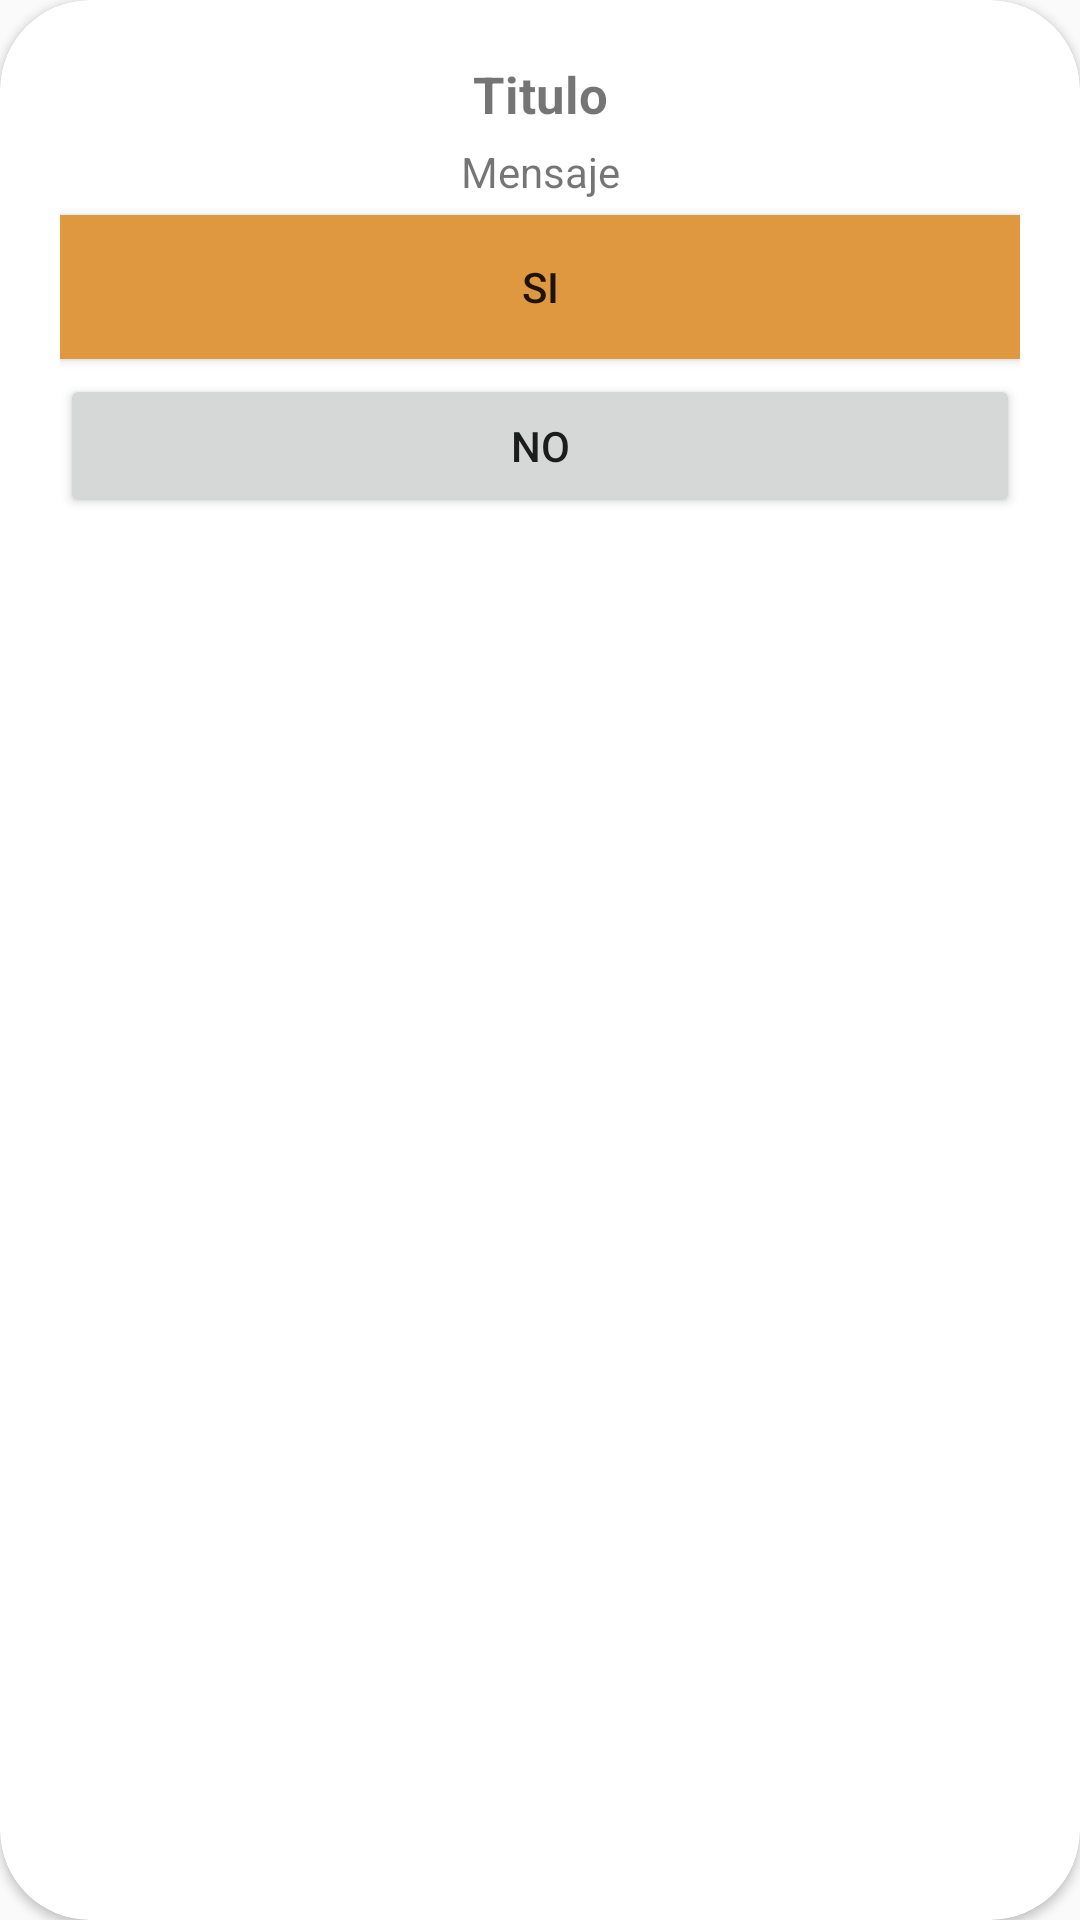

Write the Android layout XML for this screen, with the resource values it uses.
<!-- AndroidManifest.xml: application theme Theme.CT1Proyect -->
<!-- res/layout/confirmacionactivity.xml -->
<?xml version="1.0" encoding="utf-8"?>
<androidx.cardview.widget.CardView xmlns:android="http://schemas.android.com/apk/res/android"
    android:layout_width="match_parent"
    android:layout_height="wrap_content"
    xmlns:app="http://schemas.android.com/apk/res-auto"
    app:cardBackgroundColor="@color/white"
    app:cardCornerRadius="30dp"
    android:layout_marginHorizontal="20dp"
    >

    <LinearLayout
        android:layout_width="match_parent"
        android:layout_height="wrap_content"
        android:orientation="vertical"
        android:padding="20dp">


        <TextView
            android:id="@+id/TitleConfir"
            android:layout_width="match_parent"
            android:layout_height="wrap_content"
            android:text="Titulo"
            android:textSize="17dp"
            android:textStyle="bold"
            android:gravity="center"
            />

        <TextView
            android:id="@+id/messageconfir"
            android:layout_width="match_parent"
            android:gravity="center"
            android:layout_marginTop="5dp"
            android:layout_height="wrap_content"
            android:text="Mensaje" />

        <Button
            android:id="@+id/btnSi"
            android:layout_width="match_parent"
            android:layout_height="wrap_content"
            android:layout_marginTop="5dp"
            android:background="@color/orange"
            android:text="SI" />

        <Button
            android:id="@+id/btnNo"
            android:layout_width="match_parent"
            android:layout_height="wrap_content"
            android:layout_marginTop="5dp"
            android:text="NO" />


    </LinearLayout>


</androidx.cardview.widget.CardView>
<!-- resources referenced by this layout -->
<resources>
  <color name="orange">#DF9740</color>
  <color name="white">#FFFFFFFF</color>
  <style name="Theme.CT1Proyect" parent="Theme.AppCompat.Light.NoActionBar">
  
      </style>
</resources>
